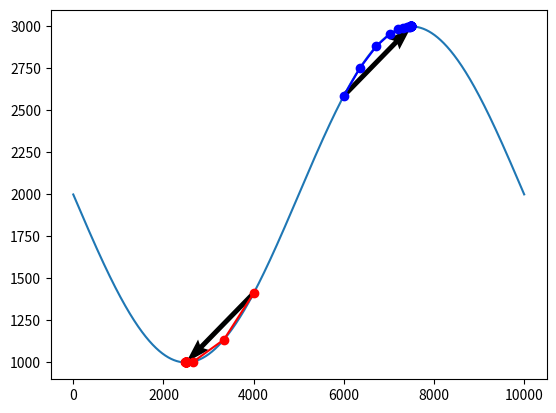

This chart was generated by the following Python code:
import matplotlib.pyplot as plt
import numpy as np
import random

def invgauss(sig=0.1):
    rpos = sig*np.sqrt(-np.log(1.0-random.random()))
    if random.random() < 0.5:
        rpos *= -1
    return rpos

def genSignal(n=10000, sigma=0.01):
    t = np.arange(n)
    y = [1.0]
    for i0, i1 in zip(t[:-1], t[1:]):
        y1 = np.log(y[-1])
        y2 = y1 + invgauss(sigma)
        y2 = np.exp(y2)
        y.append(y2)
    return t,y

def make_ema(t, p, s=3600): #1 hour default ema
    ema = [p[0]]
    for i in range(1, len(p)):
        dt = t[i] - t[i-1]
        #fog?
        S = 2.0 / (s+1)
        e = (ema[-1]-p[i]) * np.exp(-S*dt) + p[i]
        
        ema.append(e)
    return ema

#ema's parameter gradient is
#dema/ds = (p - ema(t))* dt/ds

def plot_one():
    t,y = genSignal()
    plt.plot(t,y)

    ema = make_ema(t, y, s=3600)
    plt.plot(t, ema)
    plt.show()

def plot_many(seed=400, t_x=6000, t_y=1.2, iters=40, init=360, rate=1000):
    random.seed(seed)
    t,y = genSignal()
    plt.plot(t,y)

    #target_x = 6000
    #target_y = 1.20

    target_x = t_x
    target_y = t_y

    plt.axhline(y=target_y, xmax=10000, color='black')
    plt.axvline(x=target_x, ymin=0, ymax=max(y), color='black')

    s = init

    ema = make_ema(t, y, s=s)
    plt.plot(t, ema)

    #gradient descent loop
    for i in range(iters):
        dE = target_y - ema[target_x]
        error = dE**2

        dErr_dEma = 2*dE
        #dEma / ds
        dEma_dS = (y[target_x] - ema[target_x])*(t[target_x]-t[target_x-1])
        ds = rate * dErr_dEma * dEma_dS
        print(ema[target_x], dE, s,ds)
        s -= ds * 10.0
        ema = make_ema(t, y, s=s)
        plt.plot(t, ema)
    plt.show()

def plot_profit_grad(seed=400, i_t_b=4000, i_t_s=6000, iters=40, rate=1000000):
    random.seed(seed)
    #t,y = genSignal()
    t = np.arange(10000)
    y = 1000.0*(-np.sin(t*(np.pi/5000)) + 2)
    plt.plot(t,y)

    #generate profit derivative
    dy = [0.0] + [a-b for a,b in zip(y[1:], y[:-1])]

    #profit initial state
    t_b = i_t_b
    t_s = i_t_s

    profit = y[t_s]/y[t_b]
    print(t_b, t_s, profit)

    dataset = [[t_b, t_s, profit]]

    #gradient descent loop
    for i in range(iters):
        #gradient descent profit func
        d_s = -profit*(dy[t_s]/y[t_s])
        d_b =  profit*(dy[t_b]/y[t_b])
        
        t_s -= int(rate*d_s)
        t_b -= int(rate*d_b)
        if len(y) <= t_s:
            t_s = len(y) - 1
        if t_b < 0:
            t_b = 0
        
        profit = y[t_s]/y[t_b]
        #print(t_b, t_s, profit)
        dataset.append([t_b, t_s, profit])

    #plot results
    buys = np.array(dataset)[:,0]
    sells = np.array(dataset)[:,1]

    p_b = np.array(list(map(lambda x: y[int(x)], buys)))
    p_s = np.array(list(map(lambda x: y[int(x)], sells)))
    
    plt.plot(buys, p_b, marker='o', color='red')
    plt.plot(sells, p_s, marker='o', color='blue')
    #plt.quiver(buys[:-1], p_b[:-1], buys[1:]-buys[:-1], p_b[1:]-p_b[:-1], scale_units='xy', angles='xy', scale=1)
    #plt.quiver(sells[:-1], p_s[:-1], sells[1:]-sells[:-1], p_s[1:]-p_s[:-1], scale_units='xy', angles='xy', scale=1)
    plt.quiver(buys[0], p_b[0], buys[-1]-buys[0], p_b[-1]-p_b[0], scale_units='xy', angles='xy', scale=1, width=0.01)
    plt.quiver(sells[0], p_s[0], sells[-1]-sells[0], p_s[-1]-p_s[0], scale_units='xy', angles='xy', scale=1, width=0.01)
    

    plt.show()
    
if __name__ == "__main__":
    #plot_one()
    #plot_many()
    plot_profit_grad()
